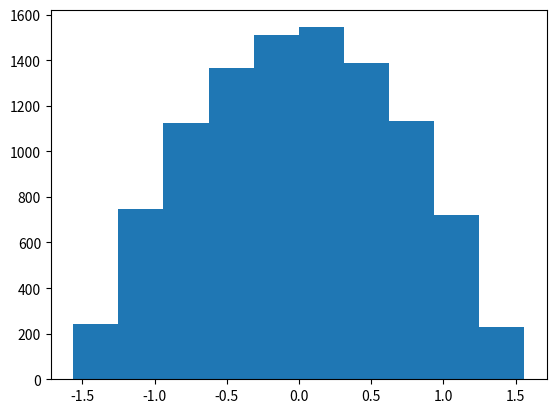

Source code (Python):
import math
import random
import matplotlib.pyplot as plt
import numpy as np

def RandPhi():
    return math.acos(
        random.random() * 2.0 - 1.0
    ) - math.pi/2.0



arr = []

for i in range(10000):
    arr.append(RandPhi())


plt.hist(arr)
plt.show()